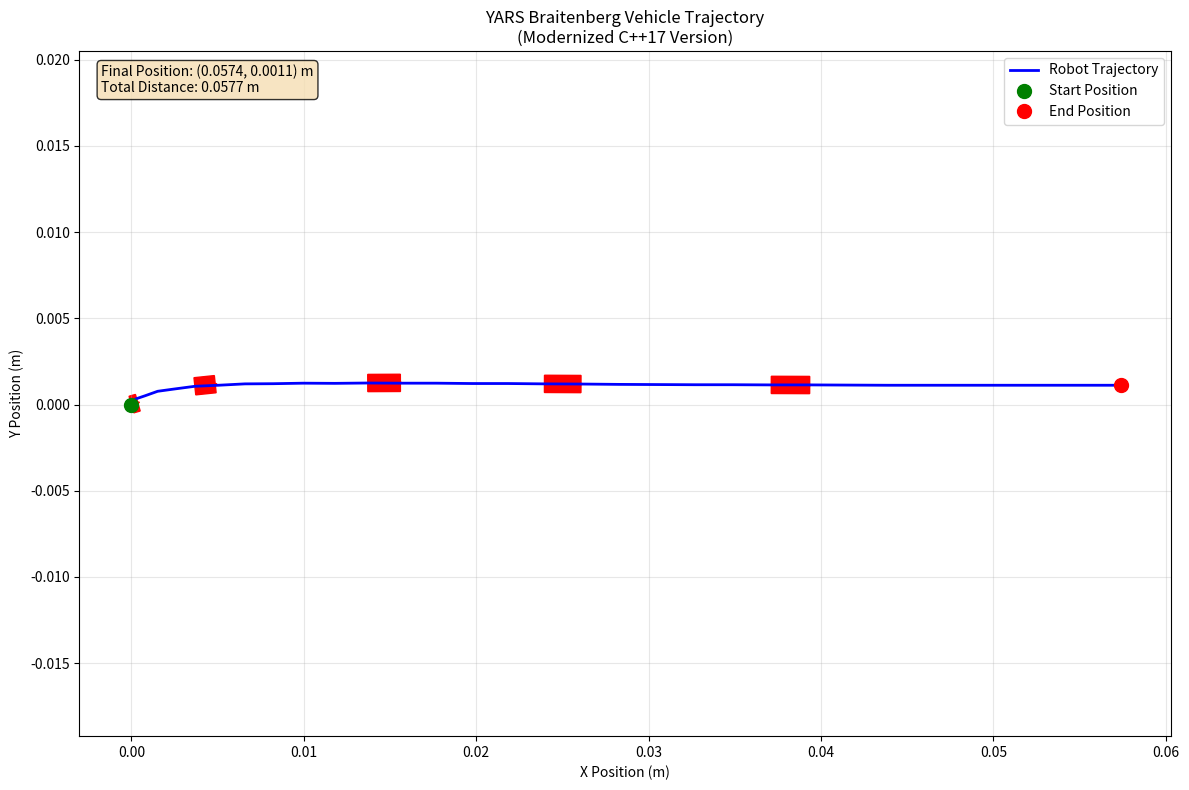

Here is the Python script that generated this plot: (Note: this script raises an exception after producing the figure.)
#!/usr/bin/env python3
"""
Plot the trajectory of the YARS robot from simulation output.
Extracts x,y coordinates from the velocity output and plots the path.
"""

import matplotlib.pyplot as plt
import numpy as np

# Extract the velocity data from the simulation output
# The output format is: x_velocity y_velocity z_velocity
velocity_data = """0.000 0.000 0.200
-0.000 -0.000 0.160
-0.000 -0.000 0.128
-0.000 -0.000 0.102
-0.000 -0.000 0.082
0.000 0.000 0.066
0.000 0.000 0.052
0.000 0.000 0.042
0.000 0.000 0.034
0.000 0.000 0.027
0.023 0.032 0.021
0.056 0.019 0.017
0.073 0.026 0.014
0.095 0.013 0.011
0.121 0.016 0.009
0.137 0.006 0.007
0.153 0.008 0.006
0.164 0.001 0.005
0.175 0.003 0.004
0.183 -0.001 0.003
0.191 0.002 0.002
0.197 -0.001 0.002
0.202 -0.000 0.001
0.205 -0.002 0.001
0.209 -0.000 0.001
0.212 -0.002 0.001
0.215 -0.001 0.001
0.217 -0.002 0.001
0.219 -0.001 0.000
0.220 -0.001 0.000
0.222 -0.000 0.000
0.223 -0.001 0.000
0.224 -0.000 0.000
0.224 -0.001 0.000
0.225 -0.001 0.000
0.225 -0.000 0.000
0.226 0.000 0.000
0.226 -0.000 0.000
0.226 0.000 0.000
0.226 -0.000 0.000
0.227 -0.000 0.000"""

# Parse the velocity data
lines = velocity_data.strip().split('\n')
velocities = []
for line in lines:
    parts = line.split()
    vx, vy, vz = float(parts[0]), float(parts[1]), float(parts[2])
    velocities.append((vx, vy, vz))

# Convert velocities to position by numerical integration
# Assuming timestep dt = 0.01 seconds (typical for physics simulation)
dt = 0.01
x_pos = [0.0]  # Start at origin
y_pos = [0.0]

for vx, vy, vz in velocities:
    x_pos.append(x_pos[-1] + vx * dt)
    y_pos.append(y_pos[-1] + vy * dt)

# Create the trajectory plot
plt.figure(figsize=(12, 8))
plt.plot(x_pos, y_pos, 'b-', linewidth=2, label='Robot Trajectory')
plt.plot(x_pos[0], y_pos[0], 'go', markersize=10, label='Start Position')
plt.plot(x_pos[-1], y_pos[-1], 'ro', markersize=10, label='End Position')

# Add arrows to show direction
n_arrows = 5
arrow_indices = np.linspace(10, len(x_pos)-10, n_arrows, dtype=int)
for i in arrow_indices:
    dx = x_pos[i+5] - x_pos[i-5]
    dy = y_pos[i+5] - y_pos[i-5]
    plt.arrow(x_pos[i], y_pos[i], dx*0.1, dy*0.1, 
              head_width=0.0001, head_length=0.0001, fc='red', ec='red')

plt.xlabel('X Position (m)')
plt.ylabel('Y Position (m)')
plt.title('YARS Braitenberg Vehicle Trajectory\n(Modernized C++17 Version)')
plt.grid(True, alpha=0.3)
plt.legend()
plt.axis('equal')

# Add some statistics
total_distance = sum(np.sqrt((x_pos[i+1]-x_pos[i])**2 + (y_pos[i+1]-y_pos[i])**2) 
                     for i in range(len(x_pos)-1))
final_x, final_y = x_pos[-1], y_pos[-1]

plt.text(0.02, 0.98, f'Final Position: ({final_x:.4f}, {final_y:.4f}) m\nTotal Distance: {total_distance:.4f} m', 
         transform=plt.gca().transAxes, verticalalignment='top',
         bbox=dict(boxstyle='round', facecolor='wheat', alpha=0.8))

plt.tight_layout()
plt.savefig('/Volumes/Eregion/projects/yars/robot_trajectory.png', dpi=300, bbox_inches='tight')
plt.show()

print(f"Trajectory plotted successfully!")
print(f"Final position: ({final_x:.6f}, {final_y:.6f}) m")
print(f"Total distance traveled: {total_distance:.6f} m")
print(f"Plot saved as: robot_trajectory.png")